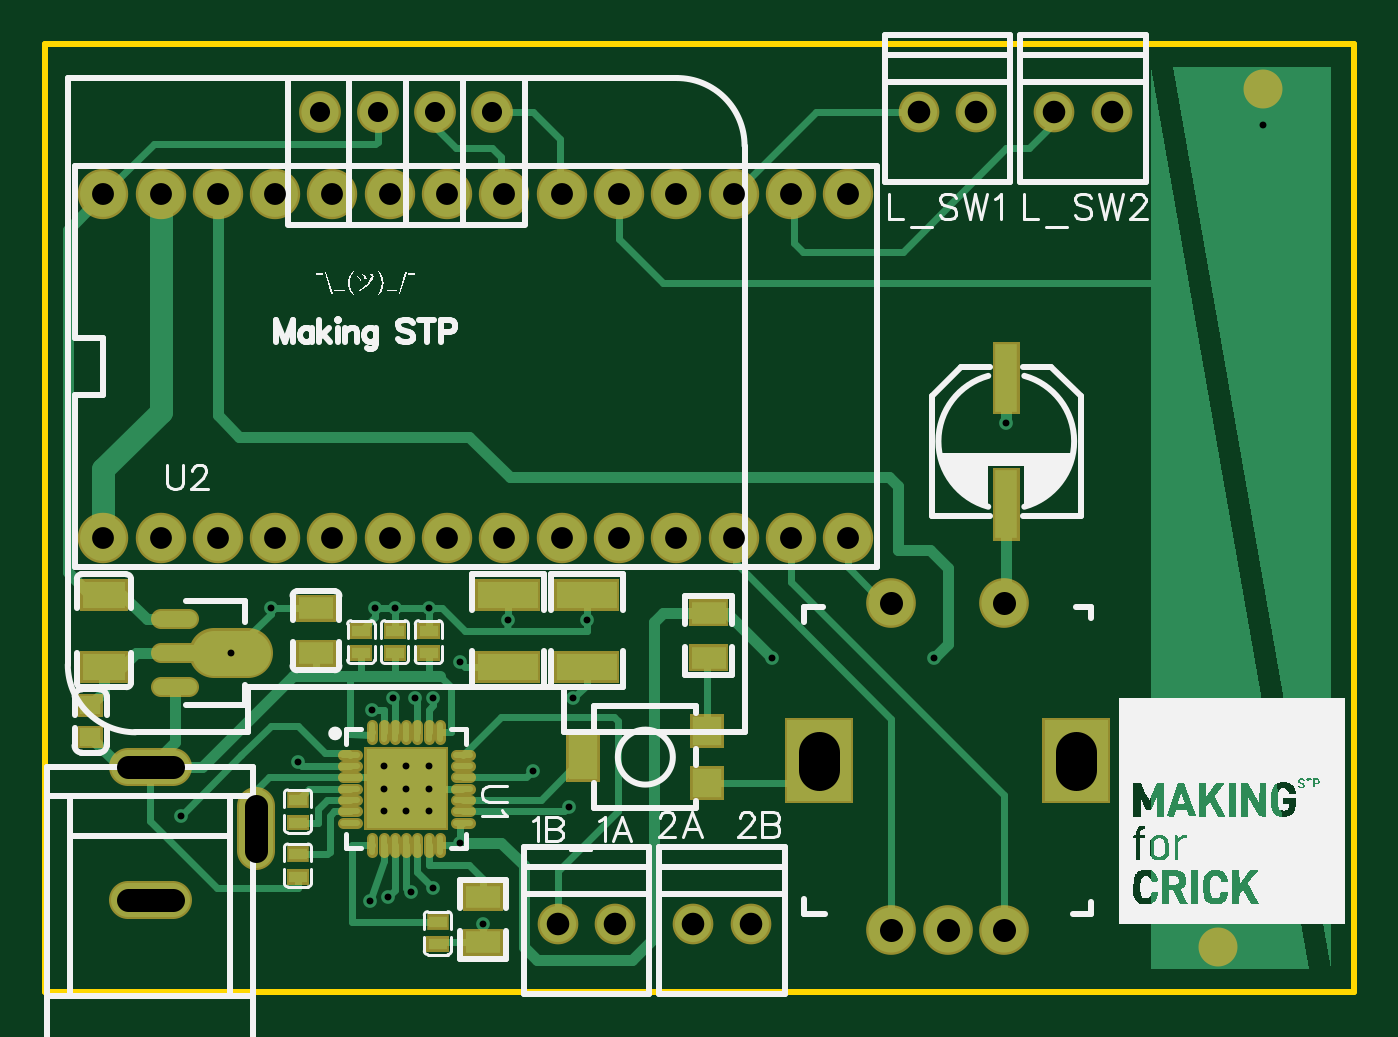
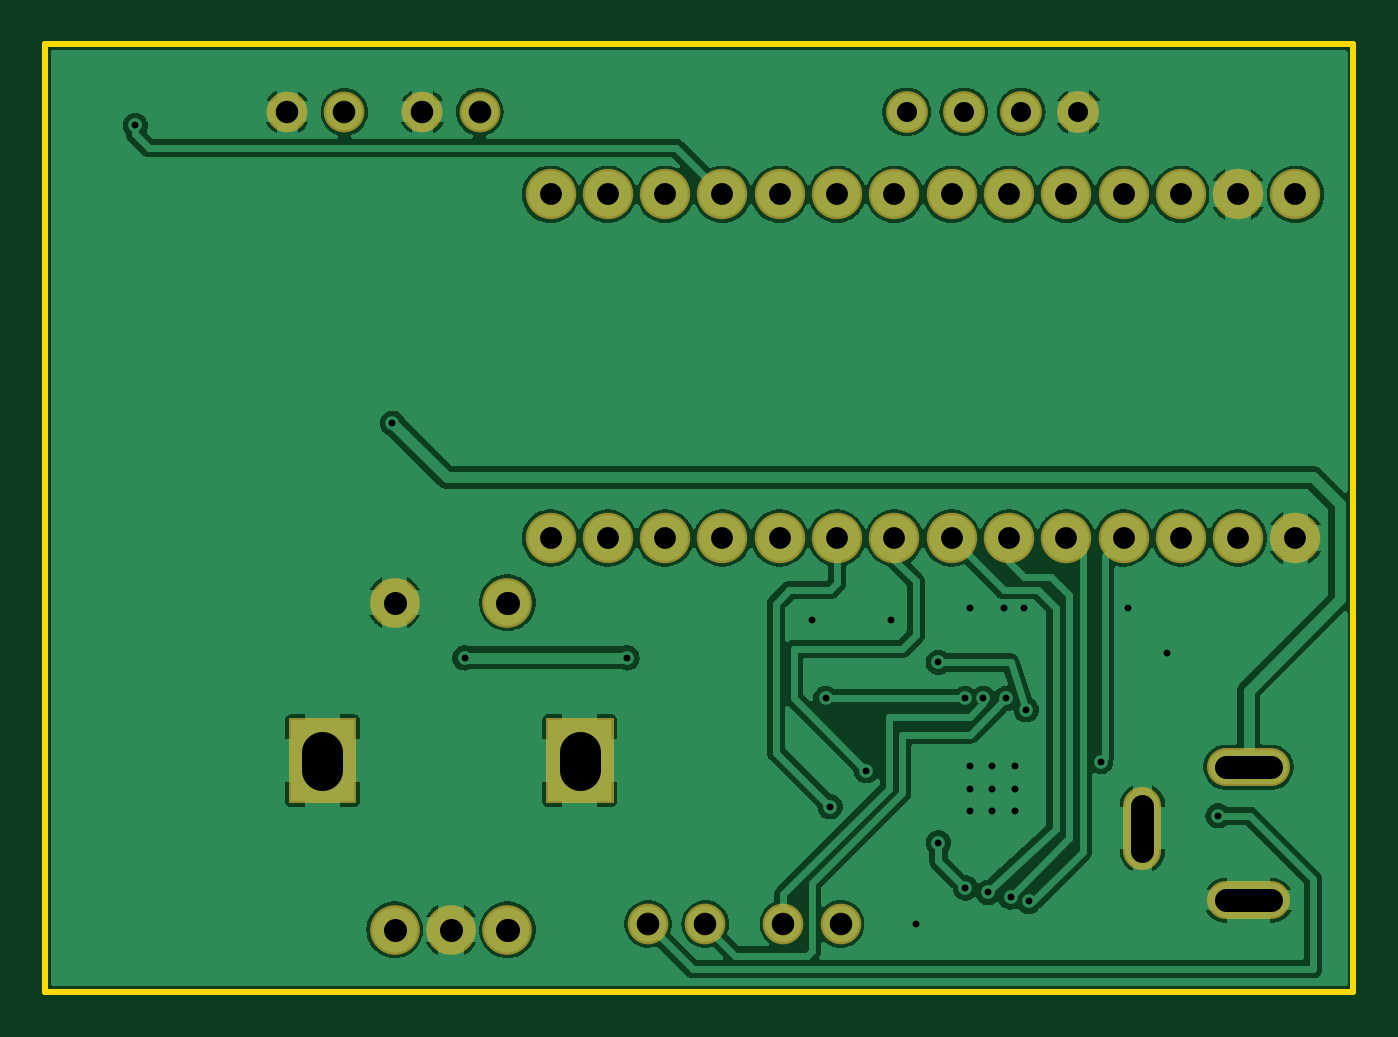
Circuit board: 8 layer files. Board 58.0 x 42.0 mm.
- outline: Gerber_BoardOutline.GKO (472 bytes)
- bottom_copper: Gerber_BottomLayer.GBL (95952 bytes)
- bottom_mask: Gerber_BottomSolderMaskLayer.GBS (1997 bytes)
- drill: Gerber_Drill_PTH.DRL (1910 bytes)
- top_copper: Gerber_TopLayer.GTL (11937 bytes)
- paste: Gerber_TopPasteMaskLayer.GTP (3124 bytes)
- top_silk: Gerber_TopSilkLayer.GTO (37673 bytes)
- top_mask: Gerber_TopSolderMaskLayer.GTS (6516 bytes)

=== outline: Gerber_BoardOutline.GKO ===
G04 Layer: BoardOutline*
G04 EasyEDA v6.4.25, 2021-11-25T17:10:39+00:00*
G04 af4d78e2c0a6465aa0e43a92e4f8f8c3,fa2b77c0ec1047208735ea1b46d97466,10*
G04 Gerber Generator version 0.2*
G04 Scale: 100 percent, Rotated: No, Reflected: No *
G04 Dimensions in millimeters *
G04 leading zeros omitted , absolute positions ,4 integer and 5 decimal *
%FSLAX45Y45*%
%MOMM*%

%ADD10C,0.2540*%
D10*
X0Y0D02*
G01*
X5800090Y0D01*
X5800090Y4199889D01*
X0Y4199889D01*
X0Y0D01*

%LPD*%
M02*

=== bottom_copper: Gerber_BottomLayer.GBL (95952 bytes, source omitted) ===
=== bottom_mask: Gerber_BottomSolderMaskLayer.GBS ===
G04 Layer: BottomSolderMaskLayer*
G04 EasyEDA v6.4.25, 2021-11-25T17:10:39+00:00*
G04 af4d78e2c0a6465aa0e43a92e4f8f8c3,fa2b77c0ec1047208735ea1b46d97466,10*
G04 Gerber Generator version 0.2*
G04 Scale: 100 percent, Rotated: No, Reflected: No *
G04 Dimensions in millimeters *
G04 leading zeros omitted , absolute positions ,4 integer and 5 decimal *
%FSLAX45Y45*%
%MOMM*%

%ADD38C,2.2032*%
%ADD41C,1.7032*%
%ADD42C,1.8032*%
%ADD44C,2.2352*%
%ADD45C,2.2332*%
%ADD56C,1.8532*%

%LPD*%
D41*
X365023Y405003D02*
G01*
X565022Y405003D01*
X935024Y624992D02*
G01*
X935024Y824992D01*
X365023Y994994D02*
G01*
X565022Y994994D01*
D42*
G01*
X2872993Y299973D03*
G01*
X3126993Y299973D03*
G01*
X2273045Y299973D03*
G01*
X2527045Y299973D03*
G01*
X4472940Y3899915D03*
G01*
X4726940Y3899915D03*
G01*
X3872991Y3899915D03*
G01*
X4126991Y3899915D03*
D44*
G01*
X257047Y2010918D03*
G01*
X511047Y2010918D03*
G01*
X765047Y2010918D03*
G01*
X1019047Y2010918D03*
G01*
X1273047Y2010918D03*
G01*
X1527047Y2010918D03*
G01*
X1781047Y2010918D03*
G01*
X2035047Y2010918D03*
G01*
X2289047Y2010918D03*
G01*
X2543047Y2010918D03*
G01*
X2797047Y2010918D03*
G01*
X3051047Y2010918D03*
D45*
G01*
X3305047Y2010918D03*
G01*
X3559047Y2010918D03*
G01*
X3559047Y3534918D03*
G01*
X3305047Y3534918D03*
G01*
X3051047Y3534918D03*
G01*
X2797047Y3534918D03*
G01*
X2543047Y3534918D03*
G01*
X2289047Y3534918D03*
G01*
X2035047Y3534918D03*
G01*
X1781047Y3534918D03*
G01*
X1527047Y3534918D03*
G01*
X1273047Y3534918D03*
G01*
X1019047Y3534918D03*
G01*
X765047Y3534918D03*
G01*
X511047Y3534918D03*
G01*
X257047Y3534918D03*
G36*
X3279902Y834897D02*
G01*
X3279902Y1215389D01*
X3580129Y1215389D01*
X3580129Y834897D01*
G37*
G36*
X4419854Y834897D02*
G01*
X4419854Y1215389D01*
X4720081Y1215389D01*
X4720081Y834897D01*
G37*
D38*
G01*
X3750056Y1725040D03*
G01*
X4249927Y1725040D03*
G01*
X3750056Y274954D03*
G01*
X3999991Y274954D03*
G01*
X4249927Y274954D03*
D56*
G01*
X1980996Y3900119D03*
G01*
X1726996Y3900119D03*
G01*
X1472996Y3900119D03*
G01*
X1218996Y3899865D03*
M02*

=== drill: Gerber_Drill_PTH.DRL ===
M48
METRIC,LZ,000.000
;FILE_FORMAT=3:3
;TYPE=PLATED
;Layer: Drill PTH
;EasyEDA v6.4.25, 2021-11-25T17:10:39+00:00
;af4d78e2c0a6465aa0e43a92e4f8f8c3,fa2b77c0ec1047208735ea1b46d97466,10
;Gerber Generator version 0.2
;Holesize 1 = 0.305 mm
T01C0.305
;Holesize 2 = 0.891 mm
T02C0.891
;Holesize 3 = 0.966 mm
T03C0.966
;Holesize 4 = 0.970 mm
T04C0.970
;Holesize 5 = 1.000 mm
T05C1.000
;Holesize 6 = 1.800 mm
T06C1.800
%
G05
G90
T01
X042600Y025200
X019400Y003000
X023200Y008200
X021600Y009800
X017200Y004600
X016200Y004400
X015200Y004200
X011200Y010200
X017000Y008000
X016000Y008000
X015000Y008000
X015000Y009000
X017000Y009000
X017000Y010000
X016000Y010000
X015000Y010000
X016000Y009000
X006000Y007800
X018400Y014600
X023400Y013000
X016400Y013000
X015400Y013000
X017200Y013000
X024000Y016500
X020500Y016500
X017000Y017000
X015500Y017000
X014600Y017000
X010000Y017000
X008250Y015000
X014501Y012499
X054000Y038400
X014400Y004000
X039400Y014800
X032200Y014800
X018400Y006600
T02
X019810Y039002
X017270Y039002
X014730Y039002
X012190Y038999
T03
X002570Y020109
X005110Y020109
X007650Y020109
X010190Y020109
X012730Y020109
X015270Y020109
X017810Y020109
X020350Y020109
X022890Y020109
X025430Y020109
X027970Y020109
X030510Y020109
T04
X033050Y020109
X035590Y020109
X035590Y035349
X033050Y035349
X030510Y035349
X027970Y035349
X025430Y035349
X022890Y035349
X020350Y035349
X017810Y035349
X015270Y035349
X012730Y035349
X010190Y035349
X007650Y035349
X005110Y035349
X002570Y035349
T05
X028730Y003000
X031270Y003000
X022730Y003000
X025270Y003000
X044729Y038999
X047269Y038999
X038730Y038999
X041270Y038999
X037498Y017250G85X037503Y017250
X042497Y017250G85X042502Y017250
X037498Y002750G85X037503Y002750
X039997Y002750G85X040003Y002750
X042497Y002750G85X042502Y002750
X005650Y004050G85X003650Y004050
X009350Y008250G85X009350Y006250
X005650Y009950G85X003650Y009950
T06
X034300Y009849G85X034300Y010649
X045700Y009849G85X045700Y010649
M30

=== top_copper: Gerber_TopLayer.GTL (11937 bytes, source omitted) ===
=== paste: Gerber_TopPasteMaskLayer.GTP ===
G04 Layer: TopPasteMaskLayer*
G04 EasyEDA v6.4.25, 2021-11-25T17:10:39+00:00*
G04 af4d78e2c0a6465aa0e43a92e4f8f8c3,fa2b77c0ec1047208735ea1b46d97466,10*
G04 Gerber Generator version 0.2*
G04 Scale: 100 percent, Rotated: No, Reflected: No *
G04 Dimensions in millimeters *
G04 leading zeros omitted , absolute positions ,4 integer and 5 decimal *
%FSLAX45Y45*%
%MOMM*%

%ADD14C,2.0000*%
%ADD15C,0.7000*%
%ADD16C,0.2800*%
%ADD18R,1.0000X3.0000*%
%ADD19R,0.9000X0.8000*%
%ADD20R,1.5500X1.0000*%
%ADD21R,1.3005X1.3005*%
%ADD22R,1.3005X1.9990*%
%ADD23R,0.8000X0.5000*%
%ADD24C,1.5240*%
%ADD26R,2.7000X1.2000*%
%ADD27R,1.9000X1.2000*%

%LPD*%
D14*
X749968Y1499996D02*
G01*
X899967Y1499996D01*
D15*
X514936Y1499996D02*
G01*
X654936Y1499996D01*
X515030Y1349882D02*
G01*
X635030Y1349882D01*
X515030Y1650111D02*
G01*
X635030Y1650111D01*
D16*
X1449882Y1181008D02*
G01*
X1449882Y1119009D01*
X1499920Y1181008D02*
G01*
X1499920Y1119009D01*
X1549958Y1181008D02*
G01*
X1549958Y1119009D01*
X1599996Y1181008D02*
G01*
X1599996Y1119009D01*
X1650034Y1181008D02*
G01*
X1650034Y1119009D01*
X1700072Y1181008D02*
G01*
X1700072Y1119009D01*
X1750110Y1181008D02*
G01*
X1750110Y1119009D01*
X1819010Y1050137D02*
G01*
X1881009Y1050137D01*
X1819010Y1000099D02*
G01*
X1881009Y1000099D01*
X1819010Y950061D02*
G01*
X1881009Y950061D01*
X1819010Y900023D02*
G01*
X1881009Y900023D01*
X1819010Y849985D02*
G01*
X1881009Y849985D01*
X1819010Y799947D02*
G01*
X1881009Y799947D01*
X1819010Y749909D02*
G01*
X1881009Y749909D01*
X1750110Y681009D02*
G01*
X1750110Y619010D01*
X1700072Y681009D02*
G01*
X1700072Y619010D01*
X1650034Y681009D02*
G01*
X1650034Y619010D01*
X1599996Y681009D02*
G01*
X1599996Y619010D01*
X1549958Y681009D02*
G01*
X1549958Y619010D01*
X1499920Y681009D02*
G01*
X1499920Y619010D01*
X1449882Y681009D02*
G01*
X1449882Y619010D01*
X1319011Y749909D02*
G01*
X1381010Y749909D01*
X1319011Y799947D02*
G01*
X1381010Y799947D01*
X1319011Y849985D02*
G01*
X1381010Y849985D01*
X1319011Y900023D02*
G01*
X1381010Y900023D01*
X1319011Y950061D02*
G01*
X1381010Y950061D01*
X1319011Y1000099D02*
G01*
X1381010Y1000099D01*
X1319011Y1050137D02*
G01*
X1381010Y1050137D01*
D18*
G01*
X4260011Y2720009D03*
G01*
X4260011Y2159990D03*
D19*
G01*
X199999Y1270000D03*
G01*
X199999Y1129995D03*
D20*
G01*
X1940001Y419988D03*
G01*
X1940001Y219989D03*
D21*
G01*
X2934309Y1154303D03*
G01*
X2934309Y925703D03*
D22*
G01*
X2385669Y1040003D03*
D20*
G01*
X2939999Y1680006D03*
G01*
X2939999Y1480007D03*
D23*
G01*
X1740001Y210007D03*
G01*
X1740001Y310006D03*
D24*
G01*
X5200015Y199999D03*
G01*
X5400014Y3999992D03*
G36*
X1424993Y1075021D02*
G01*
X1774995Y1075021D01*
X1774995Y725020D01*
X1424993Y725020D01*
G37*
D23*
G01*
X1549984Y1599996D03*
G01*
X1549984Y1499996D03*
D26*
G01*
X2399995Y1760016D03*
G01*
X2399995Y1440002D03*
G01*
X2050008Y1760016D03*
G01*
X2050008Y1440002D03*
D20*
G01*
X1199997Y1699996D03*
G01*
X1199997Y1499996D03*
D27*
G01*
X259994Y1440002D03*
G01*
X259994Y1760016D03*
D23*
G01*
X1120012Y510006D03*
G01*
X1120012Y610006D03*
G01*
X1120012Y750011D03*
G01*
X1120012Y850011D03*
G01*
X1399997Y1599996D03*
G01*
X1399997Y1499996D03*
G01*
X1699996Y1599996D03*
G01*
X1699996Y1499996D03*
M02*

=== top_silk: Gerber_TopSilkLayer.GTO (37673 bytes, source omitted) ===
=== top_mask: Gerber_TopSolderMaskLayer.GTS (6516 bytes, source omitted) ===
